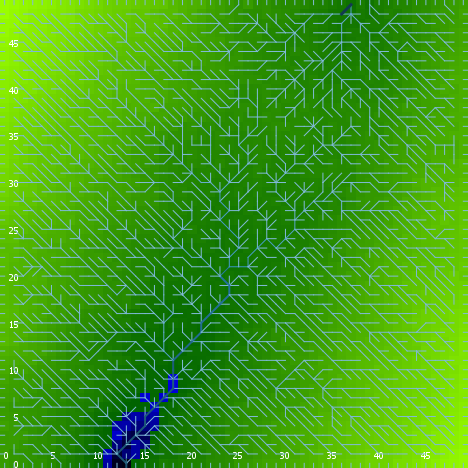

The file beside this chart, header and first rows:
export-world data (NetLogo 6.0.4)
land.nlogo
01/13/2020 23:38:20:453 +0000
RANDOM STATE
0 0 -1727483681 573 0.314671535699388 fa…
GLOBALS
min-pxcor, max-pxcor, min-pycor, max-pycor, perspective, subject, nextIndex, directed-links, ticks, algorithm-style, continentality, display-mode, do-fill-sinks, elevationdistribution, elevationnoise, elevationsmoothstep, featureanglerange, landoceanratio, maxdist, maxelevation, minelevation, numcontinents, numoceans, numranges
0, 49, 0, 49, 0, nobody, 2600, "UNDIRECTED", -1, "C#", 4337, "terrain", true, [1.0077539390662535 1.0721266885480483 1…, 0.5836, 1, 2.087, 0.9884, 34.65, 2.709, -0.2005, 8, 5, 0
TURTLES
who, color, heading, xcor, ycor, shape, label, label-color, breed, hidden?, size, pen-size, pen-mode, points
0, 97, 180, 44, 0, "line half", "", 9.9, {breed flowholders}, false, 1, 1, "up", 
1, 5, 337, 31, 16, "default", "", 9.9, {breed flowholders}, true, 1, 1, "up", 
2, 65, 2, 26, 17, "default", "", 9.9, {breed flowholders}, true, 1, 1, "up", 
3, 85, 101, 16, 12, "default", "", 9.9, {breed flowholders}, true, 1, 1, "up", 
4, 95, 77, 8, 20, "default", "", 9.9, {breed flowholders}, true, 1, 1, "up", 
5, 97, 270, 0, 30, "line half", "", 9.9, {breed flowholders}, false, 1, 1, "up", 
6, 25, 343, 38, 22, "default", "", 9.9, {breed flowholders}, true, 1, 1, "up", 
7, 35, 282, 34, 45, "default", "", 9.9, {breed flowholders}, true, 1, 1, "up", 
8, 135, 160, 13, 27, "default", "", 9.9, {breed flowholders}, true, 1, 1, "up", 
9, 95, 112, 10, 22, "default", "", 9.9, {breed flowholders}, true, 1, 1, "up", 
10, 35, 114, 17, 37, "default", "", 9.9, {breed flowholders}, true, 1, 1, "up", 
11, 15, 72, 13, 46, "default", "", 9.9, {breed flowholders}, true, 1, 1, "up", 
12, 95, 164, 31, 4, "default", "", 9.9, {breed flowholders}, true, 1, 1, "up", 
13, 55, 267, 45, 42, "default", "", 9.9, {breed flowholders}, true, 1, 1, "up", 
14, 75, 226, 34, 31, "default", "", 9.9, {breed flowholders}, true, 1, 1, "up", 
15, 75, 324, 30, 20, "default", "", 9.9, {breed flowholders}, true, 1, 1, "up", 
16, 25, 172, 38, 44, "default", "", 9.9, {breed flowholders}, true, 1, 1, "up", 
17, 35, 43, 3, 14, "default", "", 9.9, {breed flowholders}, true, 1, 1, "up", 
18, 65, 117, 31, 30, "default", "", 9.9, {breed flowholders}, true, 1, 1, "up", 
19, 135, 81, 48, 48, "default", "", 9.9, {breed flowholders}, true, 1, 1, "up", 
20, 55, 44, 38, 36, "default", "", 9.9, {breed flowholders}, true, 1, 1, "up", 
21, 97, 270, 0, 6, "line half", "", 9.9, {breed flowholders}, false, 1, 1, "up", 
22, 25, 123, 29, 43, "default", "", 9.9, {breed flowholders}, true, 1, 1, "up", 
23, 65, 161, 22, 5, "default", "", 9.9, {breed flowholders}, true, 1, 1, "up", 
24, 5, 160, 48, 20, "default", "", 9.9, {breed flowholders}, true, 1, 1, "up", 
25, 15, 309, 17, 16, "default", "", 9.9, {breed flowholders}, true, 1, 1, "up", 
26, 55, 197, 35, 27, "default", "", 9.9, {breed flowholders}, true, 1, 1, "up", 
27, 75, 114, 3, 16, "default", "", 9.9, {breed flowholders}, true, 1, 1, "up", 
28, 15, 78, 15, 24, "default", "", 9.9, {breed flowholders}, true, 1, 1, "up", 
29, 95, 45, 21, 39, "default", "", 9.9, {breed flowholders}, true, 1, 1, "up", 
30, 95, 291, 20, 48, "default", "", 9.9, {breed flowholders}, true, 1, 1, "up", 
31, 75, 129, 33, 5, "default", "", 9.9, {breed flowholders}, true, 1, 1, "up", 
32, 65, 246, 26, 42, "default", "", 9.9, {breed flowholders}, true, 1, 1, "up", 
33, 35, 143, 34, 33, "default", "", 9.9, {breed flowholders}, true, 1, 1, "up", 
34, 115, 295, 34, 44, "default", "", 9.9, {breed flowholders}, true, 1, 1, "up", 
35, 115, 318, 9, 41, "default", "", 9.9, {breed flowholders}, true, 1, 1, "up", 
36, 125, 283, 43, 12, "default", "", 9.9, {breed flowholders}, true, 1, 1, "up", 
37, 115, 25, 46, 39, "default", "", 9.9, {breed flowholders}, true, 1, 1, "up", 
38, 55, 99, 32, 44, "default", "", 9.9, {breed flowholders}, true, 1, 1, "up", 
39, 55, 53, 43, 43, "default", "", 9.9, {breed flowholders}, true, 1, 1, "up", 
40, 95, 323, 15, 18, "default", "", 9.9, {breed flowholders}, true, 1, 1, "up", 
41, 75, 180, 1, 28, "default", "", 9.9, {breed flowholders}, true, 1, 1, "up", 
42, 75, 179, 3, 19, "default", "", 9.9, {breed flowholders}, true, 1, 1, "up", 
43, 97, 270, 0, 36, "line half", "", 9.9, {breed flowholders}, false, 1, 1, "up", 
44, 135, 244, 11, 27, "default", "", 9.9, {breed flowholders}, true, 1, 1, "up", 
45, 97, 0, 45, 49, "line half", "", 9.9, {breed flowholders}, false, 1, 1, "up", 
46, 95, 154, 24, 13, "default", "", 9.9, {breed flowholders}, true, 1, 1, "up", 
47, 105, 349, 46, 44, "default", "", 9.9, {breed flowholders}, true, 1, 1, "up", 
48, 105, 150, 1, 9, "default", "", 9.9, {breed flowholders}, true, 1, 1, "up", 
49, 97, 90, 49, 39, "line half", "", 9.9, {breed flowholders}, false, 1, 1, "up", 
50, 95, 349, 39, 15, "default", "", 9.9, {breed flowholders}, true, 1, 1, "up", 
... 7,518 more rows
